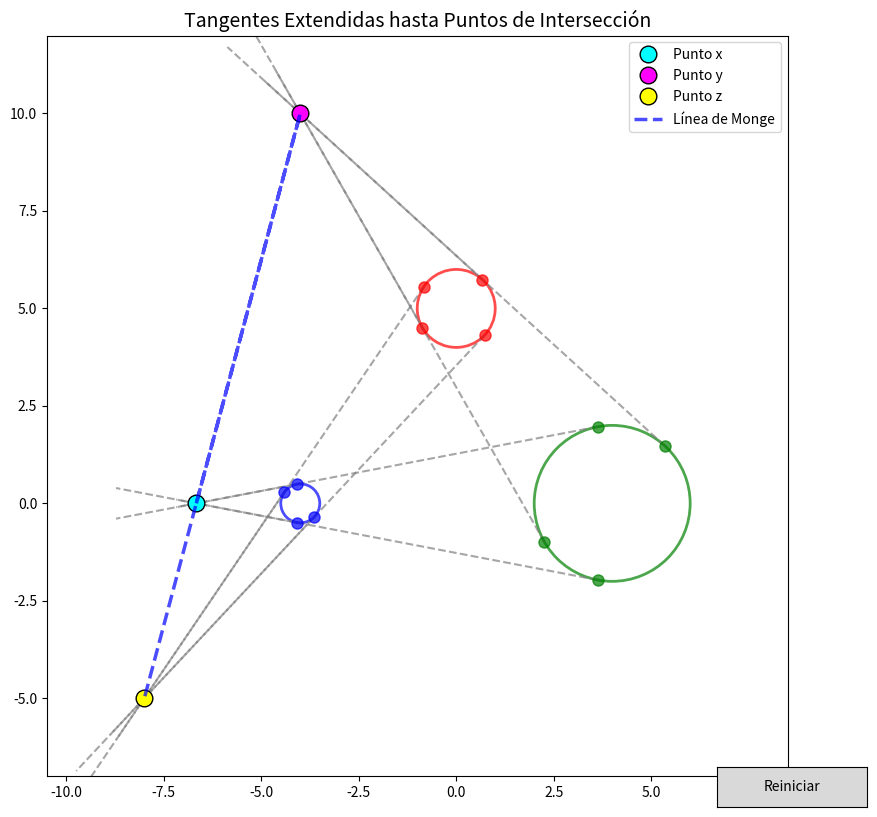

Here is the Python script that generated this plot:
import numpy as np
import matplotlib.pyplot as plt
from matplotlib.patches import Circle
from matplotlib.widgets import Button


def calcular_tangentes_externas(c1, r1, c2, r2):
    """Calcula las tangentes externas entre dos círculos."""
    (x1, y1), (x2, y2) = c1, c2
    d = np.hypot(x2 - x1, y2 - y1)
    
    if d <= abs(r1 - r2):
        return []  # No hay tangentes externas si un círculo está dentro del otro
    
    vx, vy = (x2 - x1)/d, (y2 - y1)/d  # Vector unitario entre centros
    
    tangentes = []
    for sign in [1, -1]:
        cos_theta = (r1 - r2)/d
        sin_theta = np.sqrt(1 - cos_theta**2)
        
        # Vectores tangentes (rotación del vector entre centros)
        tx = vx * cos_theta - sign * vy * sin_theta
        ty = vy * cos_theta + sign * vx * sin_theta
        
        # Puntos de tangencia en ambos círculos
        p1 = (x1 + r1 * tx, y1 + r1 * ty)
        p2 = (x2 + r2 * tx, y2 + r2 * ty)
        tangentes.append((p1, p2))
    
    return tangentes

def interseccion_lineas(p1, p2, p3, p4):
    """Calcula la intersección de dos líneas definidas por p1-p2 y p3-p4."""
    A = np.array([
        [p2[0]-p1[0], p3[0]-p4[0]],
        [p2[1]-p1[1], p3[1]-p4[1]]
    ])
    b = np.array([p3[0]-p1[0], p3[1]-p1[1]])
    
    try:
        t, _ = np.linalg.solve(A, b)
        return (p1[0] + t*(p2[0]-p1[0]), p1[1] + t*(p2[1]-p1[1]))
    except np.linalg.LinAlgError:
        return None  # Líneas paralelas

class CirculoInteractivo:
    def __init__(self, ax, centro, radio, color):
        self.ax = ax
        self.centro = np.array(centro, dtype=float)
        self.radio = radio
        self.color = color
        self.circulo = Circle(centro, radio, fill=False, color=color, alpha=0.7, linewidth=2)
        self.ax.add_patch(self.circulo)
    
    def contiene_punto(self, punto):
        return np.hypot(*(self.centro - punto)) < self.radio
    
    def mover(self, nuevo_centro):
        self.centro[:] = nuevo_centro
        self.circulo.center = nuevo_centro

def actualizar_grafico():
    ax.clear()


    # Dibujar círculos
    for circ in circulos:
        ax.add_patch(Circle(circ.centro, circ.radio, fill=False, color=circ.color, alpha=0.7, linewidth=2))
    
    puntos_intersect = []
    pares = [(0, 1), (1, 2), (0, 2)]  # Combinaciones de pares de círculos
    
    # Primera pasada: Calcular todas las intersecciones
    for i, j in pares:
        c1, r1 = circulos[i].centro, circulos[i].radio
        c2, r2 = circulos[j].centro, circulos[j].radio
        
        tangentes = calcular_tangentes_externas(c1, r1, c2, r2)
        if len(tangentes) >= 2:
            p_inter = interseccion_lineas(*tangentes[0], *tangentes[1])
            if p_inter:
                puntos_intersect.append(p_inter)


        all_points = []
    for circ in circulos:
        all_points.append(circ.centro + [circ.radio, 0])  # Punto derecho
        all_points.append(circ.centro - [circ.radio, 0])  # Punto izquierdo
        all_points.append(circ.centro + [0, circ.radio])  # Punto superior
        all_points.append(circ.centro - [0, circ.radio])  # Punto inferior
    
    # Convertir a array y calcular min/max
    # Convertir a array y añadir puntos de intersección si existen
    all_points = np.array(all_points)

# Agregar puntos de intersección a los límites si existen
    if puntos_intersect:
        all_points = np.vstack([all_points, puntos_intersect])
        

    # Calcular límites dinámicos
    x_min, y_min = np.min(all_points, axis=0)
    x_max, y_max = np.max(all_points, axis=0)

    # Calcula el centro y el mayor tamaño
    x_centro = (x_min + x_max) / 2
    y_centro = (y_min + y_max) / 2
    half_width = (x_max - x_min) / 2
    half_height = (y_max - y_min) / 2
    half_size = max(half_width, half_height) + 2  # margen adicional

    # Establece límites simétricos para mantener el rectángulo proporcional
    ax.set_xlim(x_centro - half_size, x_centro + half_size)
    ax.set_ylim(y_centro - half_size, y_centro + half_size)
        
    
    # Segunda pasada: Dibujar tangentes extendidas hasta las intersecciones
    for idx, (i, j) in enumerate(pares):
        c1, r1 = circulos[i].centro, circulos[i].radio
        c2, r2 = circulos[j].centro, circulos[j].radio
        
        tangentes = calcular_tangentes_externas(c1, r1, c2, r2)
        if len(tangentes) >= 2 and idx < len(puntos_intersect):
            p_inter = puntos_intersect[idx]
            
            # Extender las tangentes hasta el punto de intersección
            for (p1, p2) in tangentes[:2]:  # Solo las dos primeras tangentes
                # Calcular dirección desde el punto de tangencia hacia la intersección
                dir_p1 = (p_inter[0] - p1[0], p_inter[1] - p1[1])
                dir_p2 = (p_inter[0] - p2[0], p_inter[1] - p2[1])
                
                # Puntos extendidos (un poco más allá de la intersección para mejor visualización)
                p1_ext = (p1[0] + dir_p1[0]*1.2, p1[1] + dir_p1[1]*1.2)
                p2_ext = (p2[0] + dir_p2[0]*1.2, p2[1] + dir_p2[1]*1.2)
                
                ax.plot([p1[0], p1_ext[0]], [p1[1], p1_ext[1]], '--', color='gray', alpha=0.7, linewidth=1.5)
                ax.plot([p2[0], p2_ext[0]], [p2[1], p2_ext[1]], '--', color='gray', alpha=0.7, linewidth=1.5)
                
                # Dibujar puntos de tangencia
                ax.plot(p1[0], p1[1], 'o', color=circulos[i].color, markersize=8, alpha=0.7)
                ax.plot(p2[0], p2[1], 'o', color=circulos[j].color, markersize=8, alpha=0.7)
    
   # Dibujar puntos de intersección y línea de Monge 
    if len(puntos_intersect) == 3:
        colores = ['cyan', 'magenta', 'yellow']  
        etiquetas = ['Punto x', 'Punto y', 'Punto z']
        
        for p_inter, color, etiqueta in zip(puntos_intersect, colores, etiquetas):
            ax.plot(*p_inter, 'o', 
                    color=color,              
                    markersize=12,            
                    markeredgecolor='black',  
                    markerfacecolor=color,    
                    label=etiqueta)           
        
        x, y, z = puntos_intersect
        ax.plot([x[0], y[0], z[0]], [x[1], y[1], z[1]], 
                '--',                         # Estilo de línea discontinuo
                color='blue',               # Color morado
                alpha=0.7,                    # Menos transparente
                linewidth=2.5,                # Línea más gruesa
                label='Línea de Monge')
        
    ax.set_title("Tangentes Extendidas hasta Puntos de Intersección", fontsize=14)
    ax.legend(loc='upper right')
    plt.draw()

# Configuración inicial
fig = plt.figure(figsize=(10, 8))
ax = fig.add_subplot(111, aspect='equal', autoscale_on=True) 
circulos = [
        CirculoInteractivo(ax, (-4, 0), 0.5, 'blue'),
        CirculoInteractivo(ax, (4, 0), 2, 'green'),
        CirculoInteractivo(ax, (0, 5), 1, 'red')
]
circulo_seleccionado = None



# Variables para manejar desplazamiento
desplazamiento_inicial = None

def on_press(event):
    global circulo_seleccionado, desplazamiento_inicial
    if event.inaxes != ax:
        return
    for circ in circulos:
        if circ.contiene_punto((event.xdata, event.ydata)):
            circulo_seleccionado = circ
            desplazamiento_inicial = circ.centro - np.array([event.xdata, event.ydata])
            break

def on_motion(event):
    if circulo_seleccionado and event.inaxes == ax:
        factor_suavizado = 0.3  # Cambia entre 0.1 y 1 según lo que quieras
        nuevo_centro = circulo_seleccionado.centro + factor_suavizado * (np.array([event.xdata, event.ydata]) - circulo_seleccionado.centro)
        circulo_seleccionado.mover(nuevo_centro)
        actualizar_grafico()

def on_release(event):
    global circulo_seleccionado, desplazamiento_inicial
    circulo_seleccionado = None
    desplazamiento_inicial = None



fig.canvas.mpl_connect('button_press_event', on_press)
fig.canvas.mpl_connect('button_release_event', on_release)
fig.canvas.mpl_connect('motion_notify_event', on_motion)

# Botón para reiniciar
ax_reset = plt.axes([0.8, 0.01, 0.15, 0.05])
btn_reset = Button(ax_reset, 'Reiniciar')
def reset(event):
    global circulos
    # Limpiar el axis completamente
    ax.cla()

    # Recrear los círculos con sus posiciones y radios iniciales
    circulos = [
        CirculoInteractivo(ax, (-4, 0), 0.5, 'blue'),
        CirculoInteractivo(ax, (4, 0), 2, 'green'),
        CirculoInteractivo(ax, (0, 5), 1, 'red')
    ]
    
    # Redibujar todo
    actualizar_grafico()

btn_reset.on_clicked(reset)
plt.tight_layout()
actualizar_grafico()
plt.show()